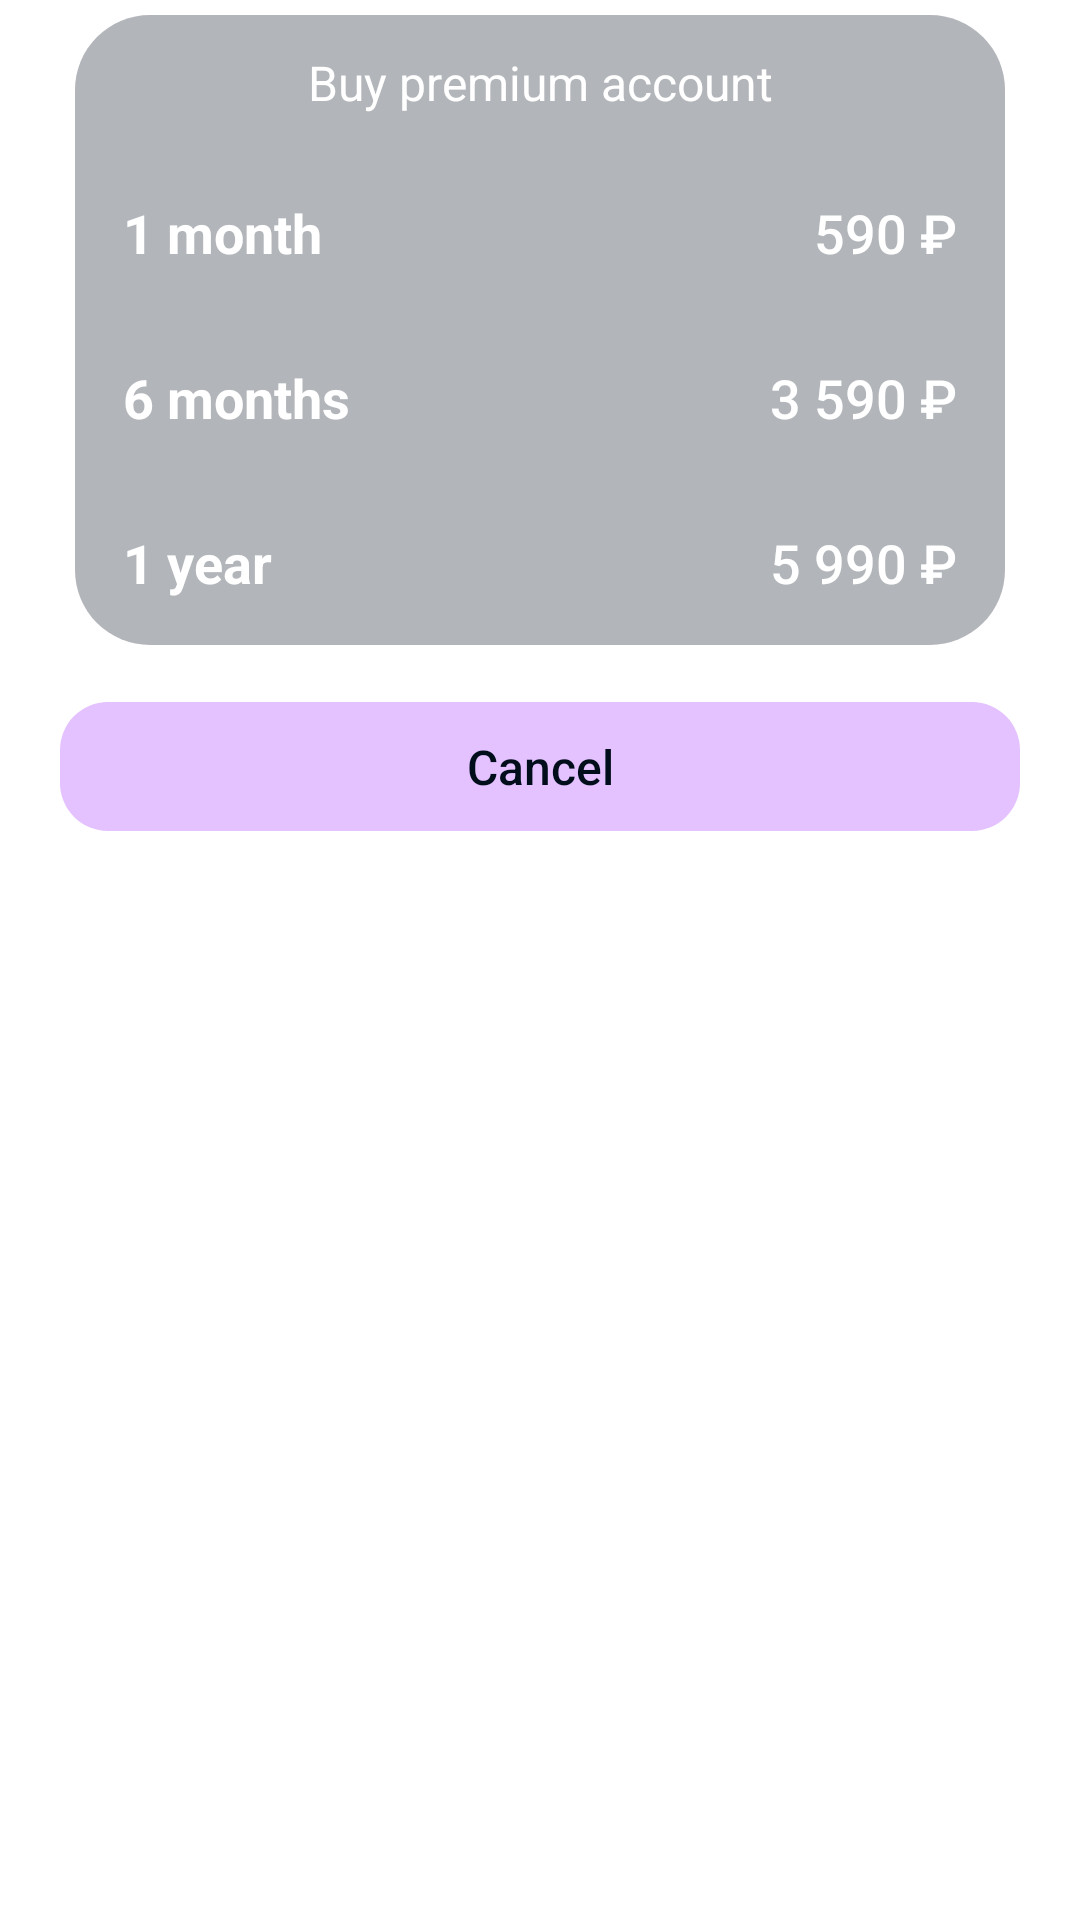

Here is an Android app screen rendered from its layout file. Give the layout XML and the strings, colors and styles it references.
<!-- AndroidManifest.xml: application theme AppTheme -->
<!-- res/layout/fragment_buy_premium.xml -->
<?xml version="1.0" encoding="utf-8"?>
<androidx.appcompat.widget.LinearLayoutCompat xmlns:android="http://schemas.android.com/apk/res/android"
    xmlns:app="http://schemas.android.com/apk/res-auto"
    xmlns:tools="http://schemas.android.com/tools"
    android:layout_width="match_parent"
    android:layout_height="wrap_content"
    android:orientation="vertical">

    <androidx.constraintlayout.widget.ConstraintLayout
        android:layout_width="match_parent"
        android:layout_height="wrap_content"
        android:layout_marginStart="20dp"
        android:layout_marginEnd="20dp"
        android:layout_marginBottom="@dimen/default_margin_8"
        android:background="@drawable/dialog_bg"
        android:backgroundTint="@color/Placeholder_text"
        tools:context=".ui.activities.HostActivity">

        <TextView
            android:id="@+id/labelBuyPremiumAccount"
            style="@style/Regular"
            android:layout_width="match_parent"
            android:layout_height="45dp"
            android:gravity="center"
            android:text="Buy premium account"
            android:textColor="@color/Surface"
            app:layout_constraintEnd_toEndOf="parent"
            app:layout_constraintStart_toStartOf="parent"
            app:layout_constraintTop_toTopOf="parent" />

        <TextView
            android:id="@+id/buy_one_month"
            style="@style/Regular"
            android:layout_width="match_parent"
            android:layout_height="55dp"
            android:gravity="start|center"
            android:paddingStart="@dimen/default_margin_16"
            android:text="1 month"
            android:textColor="@color/Surface"
            android:textSize="18sp"
            android:textStyle="bold"
            app:layout_constraintEnd_toEndOf="parent"
            app:layout_constraintStart_toStartOf="parent"
            app:layout_constraintTop_toBottomOf="@id/labelBuyPremiumAccount" />

        <TextView
            android:id="@+id/buy_one_month_price"
            style="@style/DefaultButtons"
            android:layout_width="match_parent"
            android:layout_height="55dp"
            android:gravity="end|center"
            android:paddingEnd="@dimen/default_margin_16"
            android:text="590 ₽"
            android:textColor="@color/Surface"
            android:textSize="18sp"
            app:layout_constraintEnd_toEndOf="parent"
            app:layout_constraintStart_toStartOf="parent"
            app:layout_constraintTop_toBottomOf="@id/labelBuyPremiumAccount" />

        <TextView
            android:id="@+id/buy_six_month"
            style="@style/Regular"
            android:layout_width="match_parent"
            android:layout_height="55dp"
            android:gravity="start|center"
            android:paddingStart="@dimen/default_margin_16"
            android:text="6 months"
            android:textColor="@color/Surface"
            android:textSize="18sp"
            android:textStyle="bold"
            app:layout_constraintEnd_toEndOf="parent"
            app:layout_constraintStart_toStartOf="parent"
            app:layout_constraintTop_toBottomOf="@id/buy_one_month" />

        <TextView
            android:id="@+id/buy_six_month_price"
            style="@style/DefaultButtons"
            android:layout_width="match_parent"
            android:layout_height="55dp"
            android:gravity="end|center"
            android:paddingEnd="@dimen/default_margin_16"
            android:text="3 590 ₽"
            android:textColor="@color/Surface"
            android:textSize="18sp"
            app:layout_constraintEnd_toEndOf="parent"
            app:layout_constraintStart_toStartOf="parent"
            app:layout_constraintTop_toBottomOf="@id/buy_one_month" />

        <TextView
            android:id="@+id/buy_one_year"
            style="@style/Regular"
            android:layout_width="match_parent"
            android:layout_height="55dp"
            android:gravity="start|center"
            android:paddingStart="@dimen/default_margin_16"
            android:text="1 year"
            android:textColor="@color/Surface"
            android:textSize="18sp"
            android:textStyle="bold"
            app:layout_constraintEnd_toEndOf="parent"
            app:layout_constraintStart_toStartOf="parent"
            app:layout_constraintTop_toBottomOf="@id/buy_six_month" />

        <TextView
            android:id="@+id/buy_one_year_price"
            style="@style/DefaultButtons"
            android:layout_width="match_parent"
            android:layout_height="55dp"
            android:gravity="end|center"
            android:paddingEnd="@dimen/default_margin_16"
            android:text="5 990 ₽"
            android:textColor="@color/Surface"
            android:textSize="18sp"
            app:layout_constraintEnd_toEndOf="parent"
            app:layout_constraintStart_toStartOf="parent"
            app:layout_constraintTop_toBottomOf="@id/buy_six_month" />
    </androidx.constraintlayout.widget.ConstraintLayout>

    <com.google.android.material.button.MaterialButton
        android:id="@+id/ivClose"
        style="@style/DefaultButtons"
        android:layout_width="match_parent"
        android:layout_height="55dp"
        android:layout_marginStart="20dp"
        android:layout_marginEnd="20dp"
        android:layout_marginBottom="@dimen/default_margin_32"
        android:text="@string/cancel_label" />
</androidx.appcompat.widget.LinearLayoutCompat>
<!-- resources referenced by this layout -->
<resources>
  <color name="Placeholder_text">#4D000D1A</color>
  <color name="Surface">#FFFFFF</color>
  <dimen name="default_margin_16">16dp</dimen>
  <dimen name="default_margin_32">32dp</dimen>
  <dimen name="default_margin_8">8dp</dimen>
  <!-- drawable dialog_bg (drawable) -->
  <?xml version="1.0" encoding="utf-8"?>
  <inset xmlns:android="http://schemas.android.com/apk/res/android"
      android:insetLeft="5dp"
      android:insetTop="5dp"
      android:insetBottom="5dp"
      android:insetRight="5dp"
      >
      <shape android:shape="rectangle">
          <corners android:radius="25dp"/>
          <solid android:color="@color/Surface"/>
      </shape>
  </inset>
  <string name="cancel_label">Cancel</string>
  <style name="DefaultButtons" parent="Widget.MaterialComponents.Button">
          <item name="cornerRadius">@dimen/default_corner_radius_16</item>
          <item name="minHeight">60dp</item>
          <item name="rippleColor">@color/Brand_hover</item>
          <item name="android:textColor">@color/text_button_selector</item>
          <item name="android:stateListAnimator">@null</item>
          <item name="android:textAllCaps">false</item>
          <item name="android:textSize">@dimen/text_regular</item>
          <item name="android:letterSpacing">0</item>
          <item name="font">@font/inter</item>
      </style>
  <style name="Regular" parent="Widget.MaterialComponents.TextView">
          <item name="android:textColor">@color/Primary_text</item>
          <item name="android:textSize">@dimen/text_regular</item>
          <item name="font">@font/inter</item>
      </style>
  <style name="AppTheme" parent="Theme.MaterialComponents.DayNight.NoActionBar">
          
          <item name="colorPrimary">@color/Brand_fill</item>
          <item name="colorPrimaryVariant">@color/Brand_hover</item>
          <item name="colorOnPrimary">@color/Brand_hover</item>
  
          
          <item name="colorSecondary">@color/Brand_fill</item>
          <item name="colorSecondaryVariant">@color/Brand_hover</item>
          <item name="colorOnSecondary">@color/Brand_hover</item>
          
          <item name="android:statusBarColor" tools:targetApi="l">?attr/colorPrimaryVariant</item>
          
          <item name="android:buttonStyle">@style/DefaultButtons</item>
          <item name="font">@font/inter</item>
  
      </style>
  <dimen name="default_corner_radius_16">16dp</dimen>
  <color name="Brand_hover">#C98AFA</color>
  <dimen name="text_regular">16sp</dimen>
  <color name="Primary_text">#000D1A</color>
  <color name="Brand_fill">#E4C1FF</color>
</resources>
